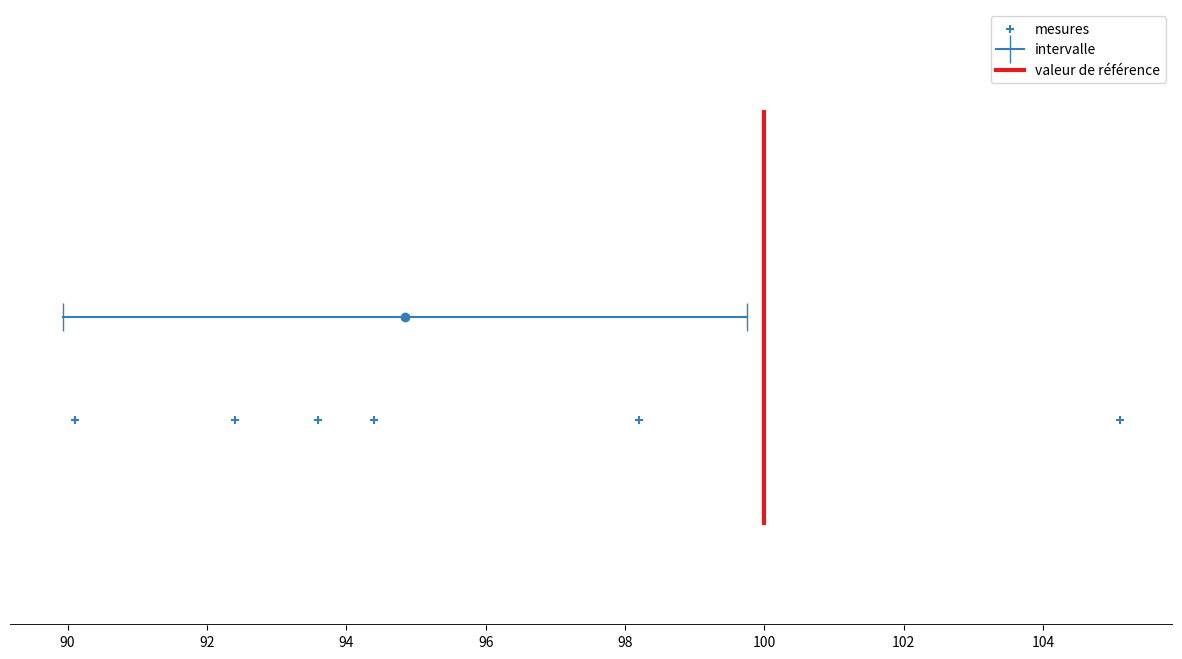

Write the Python code that produced this figure.
import numpy as np
from scipy.stats import t
#valeur théorique
z0 = 100
#valeurs
zs = np.array([90.1,98.2,105.1,92.4,93.6,94.4,90.1])
#seuil !!! ce choix est arbitraire, il est couramment pris égal à 0.05 
#mais ce seuil n'a pas de signification intrinsèque.
seuil = 0.95


#étape 1 : calcul de la moyenne et de l'écart-type sur la moyenne
n = zs.size #nombre de degrés de liberté 
z_moy = np.average(zs)
sigma_zs = np.std(zs,ddof=1)
sigma_z_moy = sigma_zs/np.sqrt(n)
#étape 2 : calcul de la valeur de t_exp
t_exp = np.abs(z_moy-z0)/sigma_z_moy

#étape 3 : calcul de la valeur de référence à l'aide de la distribution de student pour le seuil choisi
t_theo = t.interval(seuil,n-1)[1]

print('z_moy {:.3f}, écart-type sur la moyenne {:.3f}'.format(z_moy,sigma_z_moy))
print('t_exp {}, t_theo {}'.format(t_exp,t_theo))
#étape 4 : comparaison des deux valeurs
if t_exp>t_theo:
    print('À priori, les deux valeurs ne concordent pas.')
else:
    print('À priori, les deux valeurs concordent.')

import matplotlib as mpl
import matplotlib.pyplot as plt
from matplotlib.lines import Line2D
fig = plt.figure(figsize=(15,8))
gs = fig.add_gridspec(1, 1,hspace=0.25)
ax1 = fig.add_subplot(gs[0,0])
#tracé des valeurs trouvées
ax1.scatter(zs,np.ones(zs.size)*1,marker='+',label='mesures',color='#377eb8')

#tracé de la moyenne expérimentale
ax1.plot([z_moy],[1.05],marker='o',color='#377eb8',lw=3)
ax1.plot([z_moy-t_theo*sigma_z_moy,z_moy+t_theo*sigma_z_moy],1.05*np.ones(2),marker='|',ms=20,label='intervalle',color='#377eb8')

#tracé de la moyenne théorique
ax1.plot(z0*np.ones(2),[0.95,1.15],label='valeur de référence',color='#e41a1c',lw=3)

#Option pour rendre le graphique plus simple
ax1.set_frame_on(False)
ax1.set_ylim(0.9,1.2)
ax1.axes.get_yaxis().set_visible(False)
ax1.axes.get_xaxis().set_visible(True)
xmin, xmax = ax1.get_xaxis().get_view_interval()
ymin, ymax = ax1.get_yaxis().get_view_interval()
ax1.add_artist(Line2D((xmin, xmax), (ymin, ymin), color='black', linewidth=2))
plt.legend()
plt.show()

import scipy
import scipy.stats
val,p = scipy.stats.ttest_1samp(zs, z0)
#valeur de t_exp
print('t_exp {}'.format(np.abs(val)))
#probabilité d'affirmer par erreur qu'il n'y a pas égalité entre les valeurs mesurées et la valeur théorique
print('p {}'.format(p) )  
if 1-p>seuil:
    print('À priori, les deux valeurs ne concordent pas.')
else:
    print('À priori, les deux valeurs concordent.')

print('seuil critique qui changera la conclusion du test : {:.3f}'.format(1-p))


def FindP(seuil,n,t_exp):    
    return t.interval(seuil,n-1)[1]-t_exp
#recherche du seuil pour lequel la distribution de student est égale à la valeur t_exp    
p_manuel =1-scipy.optimize.brentq(FindP,0,1,args = (n,t_exp))
#écart entre la valeur donnée par la fonction scipy.stats.ttest_1samp et la valeur calculée par recherche de zéro
print('p {} écart {}'.format(p_manuel,p-p_manuel))

